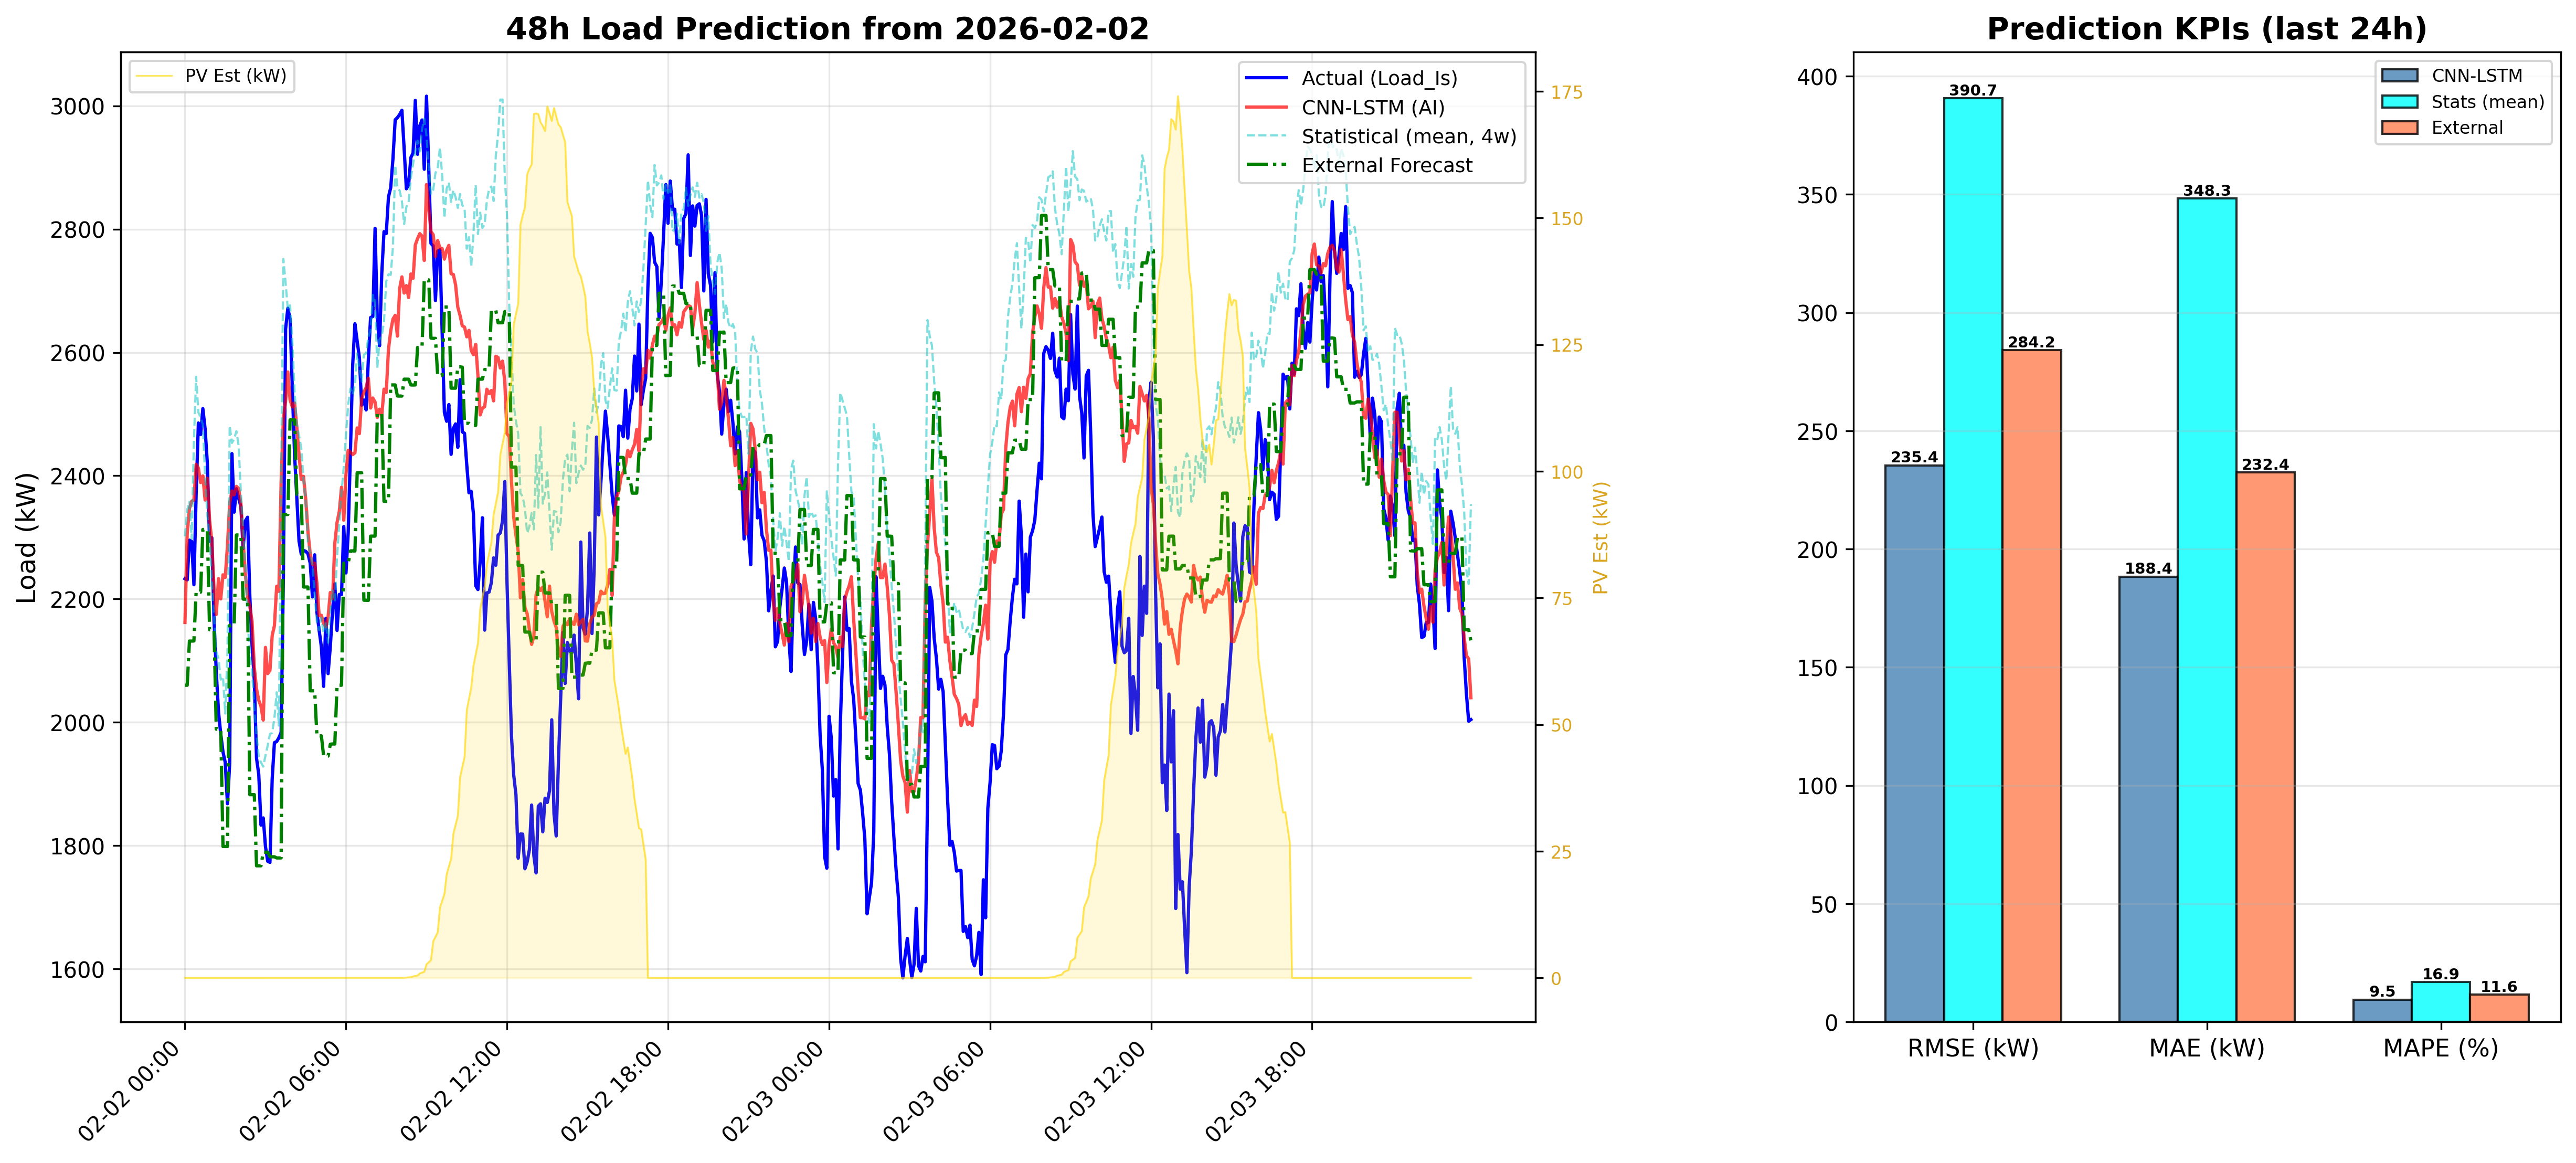

The file beside this chart, header and first rows:
DateTime, CNN_LSTM_Load_kW, Statistical_Load_kW, PV_Est_kW
2026-02-02 00:00:00, 2162, 2302, 0.0
2026-02-02 00:05:00, 2306, 2344, 0.0
2026-02-02 00:10:00, 2347, 2358, 0.0
2026-02-02 00:15:00, 2359, 2298, 0.0
2026-02-02 00:20:00, 2360, 2457, 0.0
2026-02-02 00:25:00, 2418, 2561, 0.0
2026-02-02 00:30:00, 2412, 2503, 0.0
2026-02-02 00:35:00, 2389, 2495, 0.0
2026-02-02 00:40:00, 2400, 2483, 0.0
2026-02-02 00:45:00, 2361, 2399, 0.0
2026-02-02 00:50:00, 2396, 2336, 0.0
2026-02-02 00:55:00, 2329, 2303, 0.0
2026-02-02 01:00:00, 2294, 2233, 0.0
2026-02-02 01:05:00, 2216, 2170, 0.0
2026-02-02 01:10:00, 2175, 2115, 0.0
2026-02-02 01:15:00, 2233, 2103, 0.0
2026-02-02 01:20:00, 2200, 2069, 0.0
2026-02-02 01:25:00, 2239, 2074, 0.0
2026-02-02 01:30:00, 2235, 2014, 0.0
2026-02-02 01:35:00, 2286, 2113, 0.0
2026-02-02 01:40:00, 2356, 2481, 0.0
2026-02-02 01:45:00, 2375, 2453, 0.0
2026-02-02 01:50:00, 2369, 2460, 0.0
2026-02-02 01:55:00, 2383, 2472, 0.0
2026-02-02 02:00:00, 2379, 2449, 0.0
2026-02-02 02:05:00, 2355, 2373, 0.0
2026-02-02 02:10:00, 2294, 2315, 0.0
2026-02-02 02:15:00, 2240, 2254, 0.0
2026-02-02 02:20:00, 2203, 2167, 0.0
2026-02-02 02:25:00, 2188, 2109, 0.0
2026-02-02 02:30:00, 2164, 2084, 0.0
2026-02-02 02:35:00, 2089, 2022, 0.0
2026-02-02 02:40:00, 2054, 1980, 0.0
2026-02-02 02:45:00, 2036, 1944, 0.0
2026-02-02 02:50:00, 2026, 1935, 0.0
2026-02-02 02:55:00, 2004, 1928, 0.0
2026-02-02 03:00:00, 2122, 1946, 0.0
2026-02-02 03:05:00, 2079, 1962, 0.0
2026-02-02 03:10:00, 2084, 1981, 0.0
2026-02-02 03:15:00, 2141, 1983, 0.0
2026-02-02 03:20:00, 2157, 2007, 0.0
2026-02-02 03:25:00, 2221, 2049, 0.0
2026-02-02 03:30:00, 2212, 1995, 0.0
2026-02-02 03:35:00, 2390, 2391, 0.0
2026-02-02 03:40:00, 2491, 2752, 0.0
2026-02-02 03:45:00, 2522, 2713, 0.0
2026-02-02 03:50:00, 2568, 2670, 0.0
2026-02-02 03:55:00, 2523, 2677, 0.0
2026-02-02 04:00:00, 2512, 2618, 0.0
2026-02-02 04:05:00, 2518, 2537, 0.0
2026-02-02 04:10:00, 2479, 2484, 0.0
2026-02-02 04:15:00, 2435, 2465, 0.0
2026-02-02 04:20:00, 2394, 2445, 0.0
2026-02-02 04:25:00, 2399, 2394, 0.0
2026-02-02 04:30:00, 2362, 2361, 0.0
2026-02-02 04:35:00, 2309, 2290, 0.0
2026-02-02 04:40:00, 2273, 2274, 0.0
2026-02-02 04:45:00, 2256, 2255, 0.0
2026-02-02 04:50:00, 2258, 2207, 0.0
2026-02-02 04:55:00, 2226, 2162, 0.0
... 516 more rows
